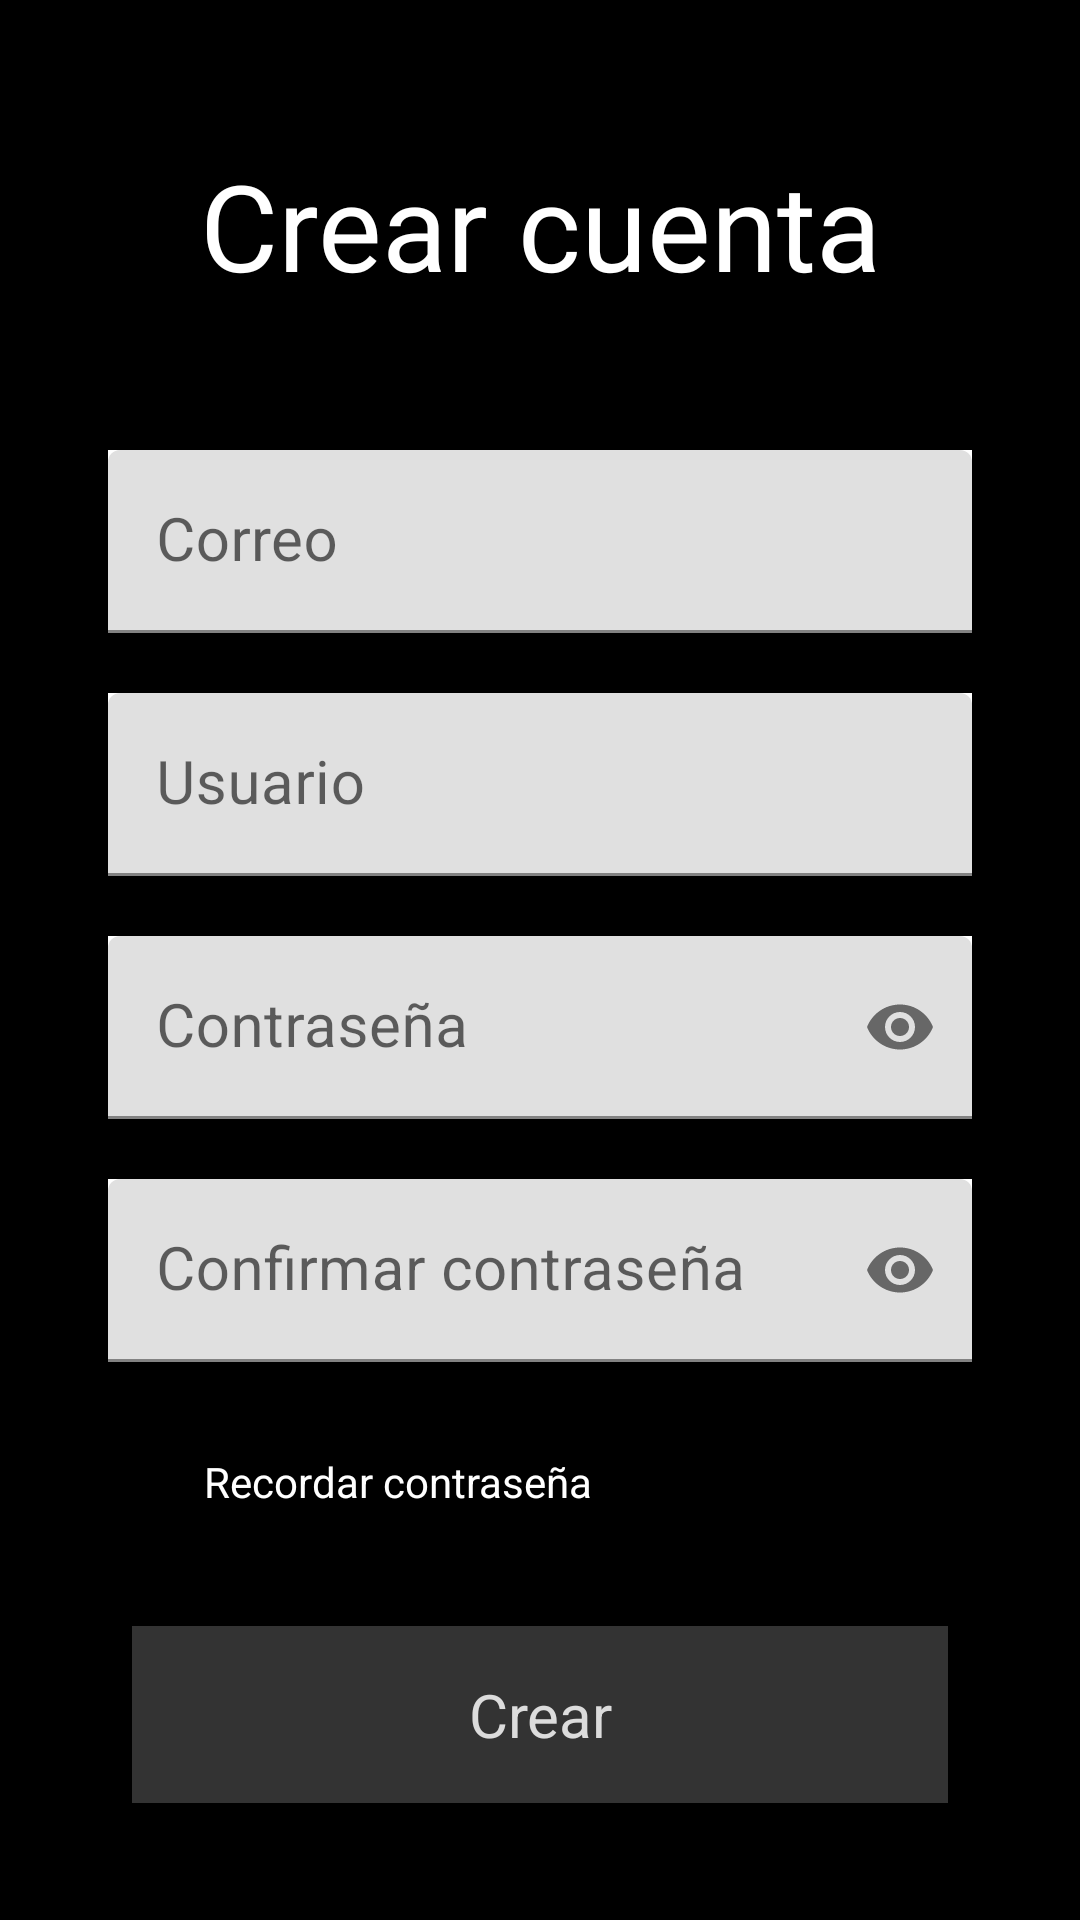

Layout XML and referenced resources for this Android screen:
<!-- AndroidManifest.xml: application theme Theme.Lodge -->
<!-- res/layout/fragment_sing_up.xml -->
<?xml version="1.0" encoding="utf-8"?>
<androidx.constraintlayout.widget.ConstraintLayout xmlns:android="http://schemas.android.com/apk/res/android"
    xmlns:app="http://schemas.android.com/apk/res-auto"
    xmlns:tools="http://schemas.android.com/tools"
    android:layout_width="match_parent"
    android:layout_height="match_parent"
    tools:context=".iu.SingUpFragment">


    <androidx.appcompat.widget.AppCompatButton
        android:id="@+id/btnCrear"
        android:layout_width="0dp"
        android:layout_height="59dp"
        android:layout_gravity="center"
        android:layout_marginStart="@dimen/m24dp"
        android:layout_marginTop="@dimen/m24dp"
        android:layout_marginEnd="@dimen/m24dp"
        android:fontFamily="sans-serif"
        android:text="@string/crear"
        android:textColor="@color/grisclaro"
        android:textSize="20dp"
        app:layout_constraintEnd_toStartOf="@+id/glEnd"
        app:layout_constraintHorizontal_bias="1.0"
        app:layout_constraintStart_toStartOf="@+id/glStart"
        app:layout_constraintTop_toBottomOf="@+id/cboxRecordarSignUp" />

    <com.google.android.material.textfield.TextInputLayout
        android:id="@+id/tiC"
        android:layout_width="0dp"
        android:layout_height="wrap_content"
        android:layout_marginStart="@dimen/fab_margin"
        android:layout_marginTop="150dp"
        android:layout_marginEnd="@dimen/fab_margin"
        android:background="@color/white"
        app:layout_constraintEnd_toStartOf="@+id/glEnd"
        app:layout_constraintStart_toStartOf="@+id/glStart"
        app:layout_constraintTop_toTopOf="parent">

        <com.google.android.material.textfield.TextInputEditText
            android:layout_width="match_parent"
            android:layout_height="wrap_content"
            android:textSize="@dimen/ts20dp"
            android:hint="@string/correo" />
    </com.google.android.material.textfield.TextInputLayout>

    <com.google.android.material.textfield.TextInputLayout
        android:id="@+id/tiU"
        android:layout_width="0dp"
        android:layout_height="wrap_content"
        android:layout_marginStart="@dimen/fab_margin"
        android:layout_marginTop="@dimen/mimg20dp"
        android:layout_marginEnd="@dimen/fab_margin"
        android:background="@color/white"
        app:layout_constraintEnd_toStartOf="@+id/glEnd"
        app:layout_constraintStart_toStartOf="@+id/glStart"
        app:layout_constraintTop_toBottomOf="@+id/tiC">

        <com.google.android.material.textfield.TextInputEditText
            android:layout_width="match_parent"
            android:layout_height="wrap_content"
            android:hint="@string/usuario"
            android:textSize="@dimen/ts20dp" />
    </com.google.android.material.textfield.TextInputLayout>

    <com.google.android.material.textfield.TextInputLayout
        android:id="@+id/tiP"
        android:layout_width="0dp"
        android:layout_height="wrap_content"
        android:layout_marginStart="@dimen/fab_margin"
        android:layout_marginTop="@dimen/mimg20dp"
        android:layout_marginEnd="@dimen/fab_margin"
        android:background="@color/white"
        app:endIconMode="password_toggle"
        app:layout_constraintEnd_toStartOf="@+id/glEnd"
        app:layout_constraintStart_toStartOf="@+id/glStart"
        app:layout_constraintTop_toBottomOf="@+id/tiU">

        <com.google.android.material.textfield.TextInputEditText
            android:layout_width="match_parent"
            android:layout_height="wrap_content"
            android:hint="@string/contrase_a"
            android:inputType="textPassword"
            android:textSize="@dimen/ts20dp" />
    </com.google.android.material.textfield.TextInputLayout>

    <androidx.constraintlayout.widget.Guideline
        android:id="@+id/glStart"
        android:layout_width="wrap_content"
        android:layout_height="wrap_content"
        android:orientation="vertical"
        android:visibility="visible"
        app:layout_constraintGuide_begin="@dimen/mimg20dp"
        tools:visibility="visible" />

    <TextView
        android:id="@+id/tvTitleSingUp"
        android:layout_width="wrap_content"
        android:layout_height="wrap_content"

        android:fontFamily="@font/agencyr"
        android:text="@string/crear_cuenta"
        android:textSize="@dimen/ts40dp"
        app:layout_constraintBottom_toTopOf="@+id/tiC"
        app:layout_constraintEnd_toEndOf="parent"
        app:layout_constraintStart_toStartOf="parent"
        app:layout_constraintTop_toTopOf="parent" />

    <androidx.constraintlayout.widget.Guideline
        android:id="@+id/glEnd"
        android:layout_width="wrap_content"
        android:layout_height="wrap_content"
        android:orientation="vertical"
        app:layout_constraintGuide_end="@dimen/mimg20dp" />

    <com.google.android.material.textfield.TextInputLayout
        android:id="@+id/tiConfirP"
        android:layout_width="0dp"
        android:layout_height="wrap_content"
        android:layout_marginStart="@dimen/fab_margin"
        android:layout_marginTop="@dimen/mimg20dp"
        android:layout_marginEnd="@dimen/fab_margin"
        android:background="@color/white"
        app:endIconMode="password_toggle"
        app:layout_constraintEnd_toStartOf="@+id/glEnd"
        app:layout_constraintStart_toStartOf="@+id/glStart"
        app:layout_constraintTop_toBottomOf="@+id/tiP">

        <com.google.android.material.textfield.TextInputEditText
            android:layout_width="match_parent"
            android:layout_height="wrap_content"
            android:hint="@string/confirmar_contrase_a"
            android:inputType="textPassword"
            android:textSize="@dimen/ts20dp" />
    </com.google.android.material.textfield.TextInputLayout>

    <CheckBox
        android:id="@+id/cboxRecordarSignUp"
        android:layout_width="wrap_content"
        android:layout_height="wrap_content"
        android:layout_marginStart="@dimen/fab_margin"
        android:layout_marginTop="@dimen/fab_margin"
        android:text="@string/recordar_contrase_a"

        android:textColor="@color/white"
        app:layout_constraintStart_toStartOf="@+id/glStart"
        app:layout_constraintTop_toBottomOf="@+id/tiConfirP" />

</androidx.constraintlayout.widget.ConstraintLayout>
<!-- resources referenced by this layout -->
<resources>
  <color name="grisclaro">#DCDCDC</color>
  <color name="white">#FFFFFFFF</color>
  <dimen name="fab_margin">16dp</dimen>
  <dimen name="m24dp">24dp</dimen>
  <dimen name="mimg20dp">20dp</dimen>
  <dimen name="ts20dp">20dp</dimen>
  <dimen name="ts40dp">40dp</dimen>
  <string name="confirmar_contrase_a">Confirmar contraseña</string>
  <string name="contrase_a">Contraseña</string>
  <string name="correo">Correo</string>
  <string name="crear">Crear</string>
  <string name="crear_cuenta">Crear cuenta</string>
  <string name="recordar_contrase_a">Recordar contraseña</string>
  <string name="usuario">Usuario</string>
  <style name="Theme.Lodge" parent="Theme.MaterialComponents.DayNight.DarkActionBar">
          <item name="android:windowBackground">@color/window_background</item>
          <item name="android:textColor">@color/text_color</item>
          <item name="android:buttonStyle">@style/ButtonStyle</item>
          <item name="android:checkboxStyle">@style/CheckBoxStyle</item>
          <item name="android:textViewStyle">@style/TextViewStyle</item>
          <item name="android:statusBarColor">@color/window_background</item>
  
      </style>
  <color name="window_background">#000000</color>
  <color name="text_color">#FFFFFF</color>
  <style name="ButtonStyle" parent="android:style/Widget.Button">
          <item name="android:background">@color/button_background</item>
          <item name="android:textColor">@color/grisclaro</item>
          <item name="android:fontFamily">sans-serif</item>
      </style>
  <style name="CheckBoxStyle" parent="android:style/Widget.CompoundButton.CheckBox">
          <item name="android:background">@color/checkbox_background</item>
          <item name="android:textColor">@android:color/white</item>
      </style>
  <style name="TextViewStyle" parent="android:style/Widget.TextView">
          <item name="android:textColor">@color/text_color</item>
          <item name="android:fontFamily">sans-serif</item>
  
      </style>
  <color name="button_background">#333333</color>
  <color name="checkbox_background">#000000</color>
</resources>
